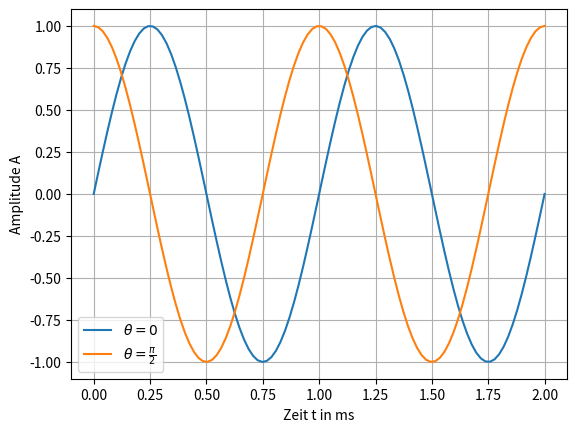

The script that saved this image:
#!/usr/bin/env python
# -*- encoding: utf-8 -*-

""" Plot of a sine wave without phase. """

import numpy as np
import matplotlib.pyplot as plt

# Define sine wave
A = 1
theta = 0.5*np.pi
f = 1
w = 2*np.pi*f
t = np.linspace(0, 2, 100)
v1 = A * np.sin(w*t)
v2 = A * np.sin(w*t + theta)

# Plot
plt.figure(1)
plt.plot(t, v1, label=r'$\theta=0$')
plt.plot(t, v2, label=r'$\theta=\frac{\pi}{2}$')
plt.xlabel(r'Zeit t in ms')
plt.ylabel(r'Amplitude A')
plt.grid()
plt.legend()

# plt.show()
plt.savefig('Activity_01_Fig_02.png')
